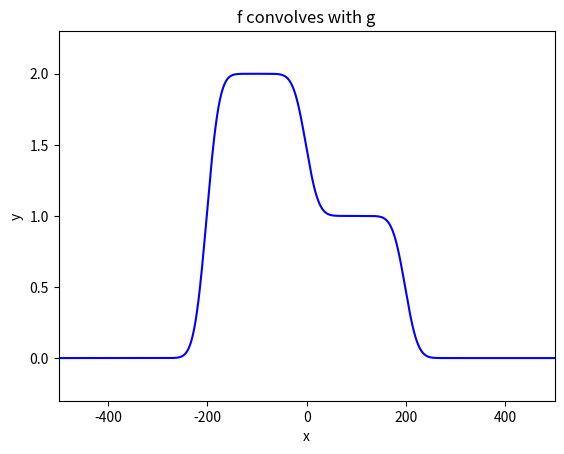

Write the Python code that produced this figure.
import numpy as np
import matplotlib.pyplot as plt

# CONSTANTS
HALF_RANGE = 5000    # Will use array[HALF_RANGE] as x=0, therefore arraysize = 2 * HALF_RANGE - 1
PLOT_LIM = 500    # only plot between +/- this value, in order to remove the boundary effect

def two_steps(width=200):
    a = np.zeros(2*HALF_RANGE - 1)
    for i in range(width):
        a[HALF_RANGE + i] = 1.
        a[HALF_RANGE - i - 1] = 2.
    return a
 
def gaussian(sigma=100):
    a = 1. / sigma / (np.pi * 2)**0.5 * np.exp((np.arange(2*HALF_RANGE - 1) - HALF_RANGE)**2 / -2. / sigma**2)
    return a

    
def plot_f(f, fmt="b-", ylabel="y", title="", xlim=PLOT_LIM, ylims=None):
    plt.xlabel("x")
    plt.ylabel(ylabel)
    plt.title(title)
    plt.xlim(-xlim, xlim)
    if ylims != None:
        plt.ylim(ylims[0], ylims[1])
    xs = np.arange(HALF_RANGE * 2 - 1) - HALF_RANGE
    plt.plot(xs, f, fmt)
    plt.show()
    
def plot_convolution(f, g, fmt="b-", ylabel="y", title="", xlim=PLOT_LIM, ylims=None):
    conv = np.convolve(f, g, "full")
    plt.xlabel("x")
    plt.ylabel(ylabel)
    plt.title(title)
    plt.xlim(-xlim, xlim)
    if ylims != None:
        plt.ylim(ylims[0], ylims[1])
    xs = np.arange(HALF_RANGE * 4 - 3) - HALF_RANGE * 2 - 1    
    plt.plot(xs, conv, fmt)
    plt.show()
    
if __name__ == '__main__':
    #plot_f(two_steps(), fmt="b-", title="f(x)", ylims=(-0.3, 2.3))
    #plot_f(gaussian(sigma=20.), title="g(x)")
    plot_convolution(two_steps(), gaussian(20.), title="f convolves with g", ylims=(-0.3, 2.3))
    